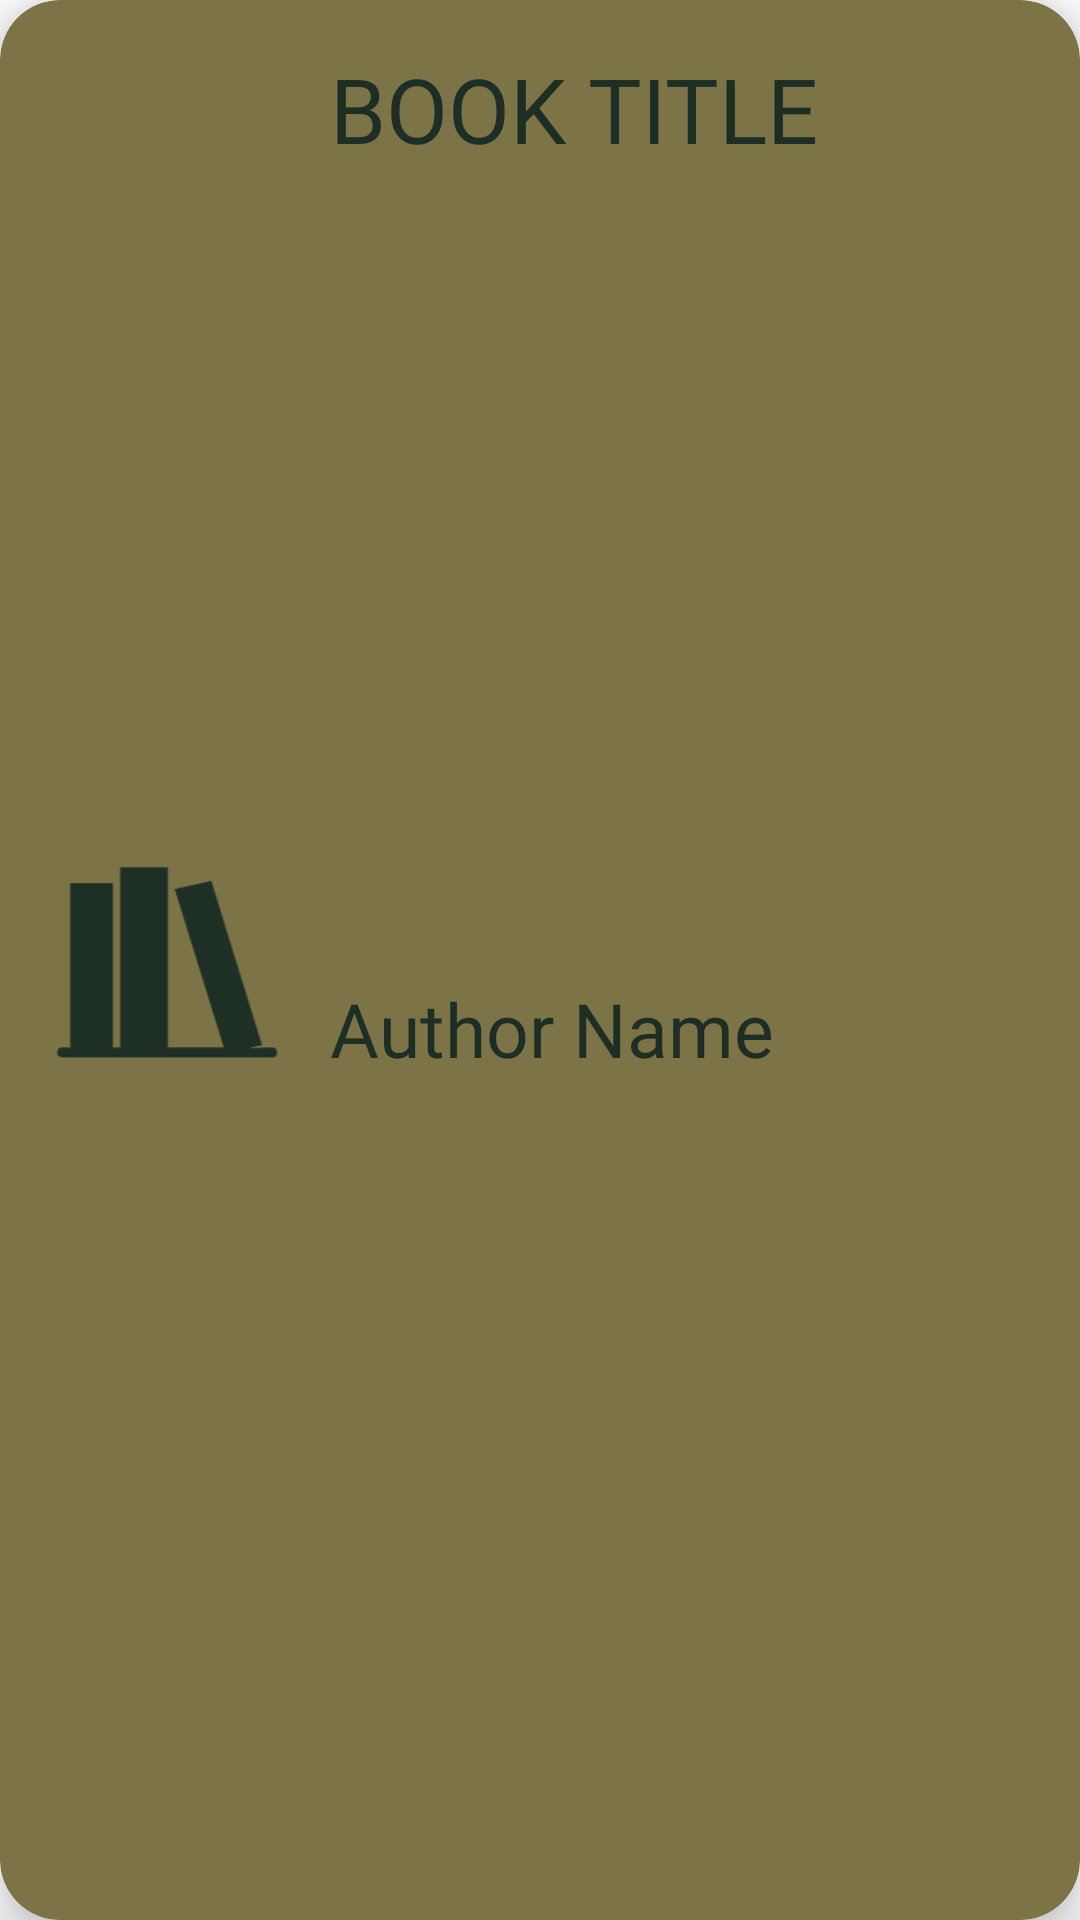

Android layout source for this screen:
<!-- AndroidManifest.xml: application theme Theme.Cranny -->
<!-- res/layout/book_cardview.xml -->
<?xml version="1.0" encoding="utf-8"?>
<androidx.cardview.widget.CardView xmlns:android="http://schemas.android.com/apk/res/android"
    xmlns:app="http://schemas.android.com/apk/res-auto"
    android:layout_width="match_parent"
    android:layout_height="wrap_content"
    android:layout_marginStart="8dp"
    android:layout_marginTop="8dp"
    android:layout_marginEnd="8dp"
    android:layout_marginBottom="8dp"
    app:cardBackgroundColor="@color/cranny_mid_brown"
    app:cardCornerRadius="20dp"
    app:cardElevation="10dp"
    app:layout_constraintBottom_toBottomOf="parent"
    app:layout_constraintEnd_toEndOf="parent"
    app:layout_constraintStart_toStartOf="parent"
    app:layout_constraintTop_toTopOf="parent">

    <androidx.constraintlayout.widget.ConstraintLayout
        android:layout_width="match_parent"
        android:layout_height="match_parent">

        <ImageView
            android:id="@+id/rvBookImagePreview"
            android:layout_width="94dp"
            android:layout_height="87dp"
            android:layout_marginStart="8dp"
            android:layout_marginTop="8dp"
            android:layout_marginBottom="8dp"
            android:contentDescription="@string/BookImage"
            app:layout_constraintBottom_toBottomOf="parent"
            app:layout_constraintStart_toStartOf="parent"
            app:layout_constraintTop_toTopOf="parent"
            app:srcCompat="@drawable/logo_dark_green" />

        <TextView
            android:id="@+id/tvrvBookTitle"
            android:layout_width="wrap_content"
            android:layout_height="wrap_content"
            android:layout_marginStart="8dp"
            android:layout_marginTop="16dp"
            android:ellipsize="end"
            android:fontFamily="@font/raleway_custom"
            android:maxEms="7"
            android:maxLines="2"
            android:text="@string/BookTitle"
            android:textAllCaps="true"
            android:textColor="@color/cranny_dark_green"
            android:textSize="30sp"
            app:layout_constraintStart_toEndOf="@+id/rvBookImagePreview"
            app:layout_constraintTop_toTopOf="parent" />

        <TextView
            android:id="@+id/tvrvAuthorName"
            android:layout_width="wrap_content"
            android:layout_height="wrap_content"
            android:layout_marginStart="8dp"
            android:layout_marginTop="5dp"
            android:layout_marginBottom="16dp"
            android:ellipsize="end"
            android:fontFamily="@font/raleway"
            android:maxEms="8"
            android:maxLines="1"
            android:text="@string/AuthorName"
            android:textColor="@color/cranny_dark_green"
            android:textSize="25sp"
            app:layout_constraintBottom_toBottomOf="parent"
            app:layout_constraintStart_toEndOf="@+id/rvBookImagePreview"
            app:layout_constraintTop_toBottomOf="@+id/tvrvBookTitle" />

    </androidx.constraintlayout.widget.ConstraintLayout>
</androidx.cardview.widget.CardView>
<!-- resources referenced by this layout -->
<resources>
  <color name="cranny_dark_green">#1D2E24</color>
  <color name="cranny_mid_brown">#7C7447</color>
  <!-- drawable logo_dark_green: png bitmap (drawable, 8225 bytes) -->
  <string name="AuthorName">Author Name</string>
  <string name="BookImage">Book image</string>
  <string name="BookTitle">Book Title</string>
  <style name="Theme.Cranny" parent="Theme.MaterialComponents.DayNight.NoActionBar">
          
          <item name="colorPrimary">@color/cranny_mid_green</item>
          <item name="colorPrimaryVariant">@color/cranny_mid_green</item>
          <item name="colorOnPrimary">@color/cranny_gold</item>
          
          <item name="colorSecondary">@color/cranny_purple</item>
          <item name="colorSecondaryVariant">@color/cranny_purple</item>
          <item name="colorOnSecondary">@color/cranny_gold</item>
          
          <item name="android:statusBarColor">@color/cranny_mid_green</item>
          
      </style>
  <color name="cranny_mid_green">#5a6e5a</color>
  <color name="cranny_gold">#a4900c</color>
  <color name="cranny_purple">#5E4173</color>
</resources>
